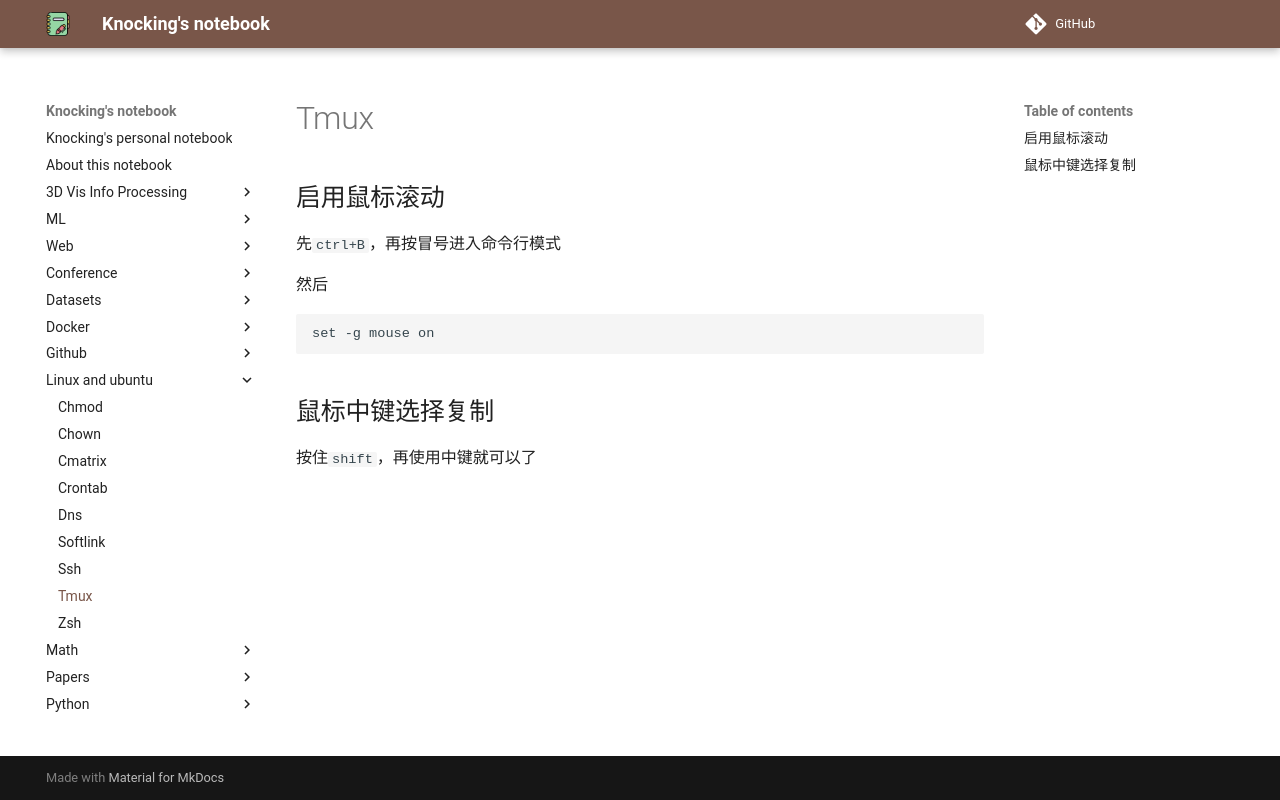

repository: CydKnocking/notes · page: linux_and_ubuntu/tmux/index.html · generator: mkdocs

## 启用鼠标滚动

先`ctrl+B`，再按冒号进入命令行模式

然后
```
set -g mouse on
```

## 鼠标中键选择复制

按住`shift`，再使用中键就可以了
